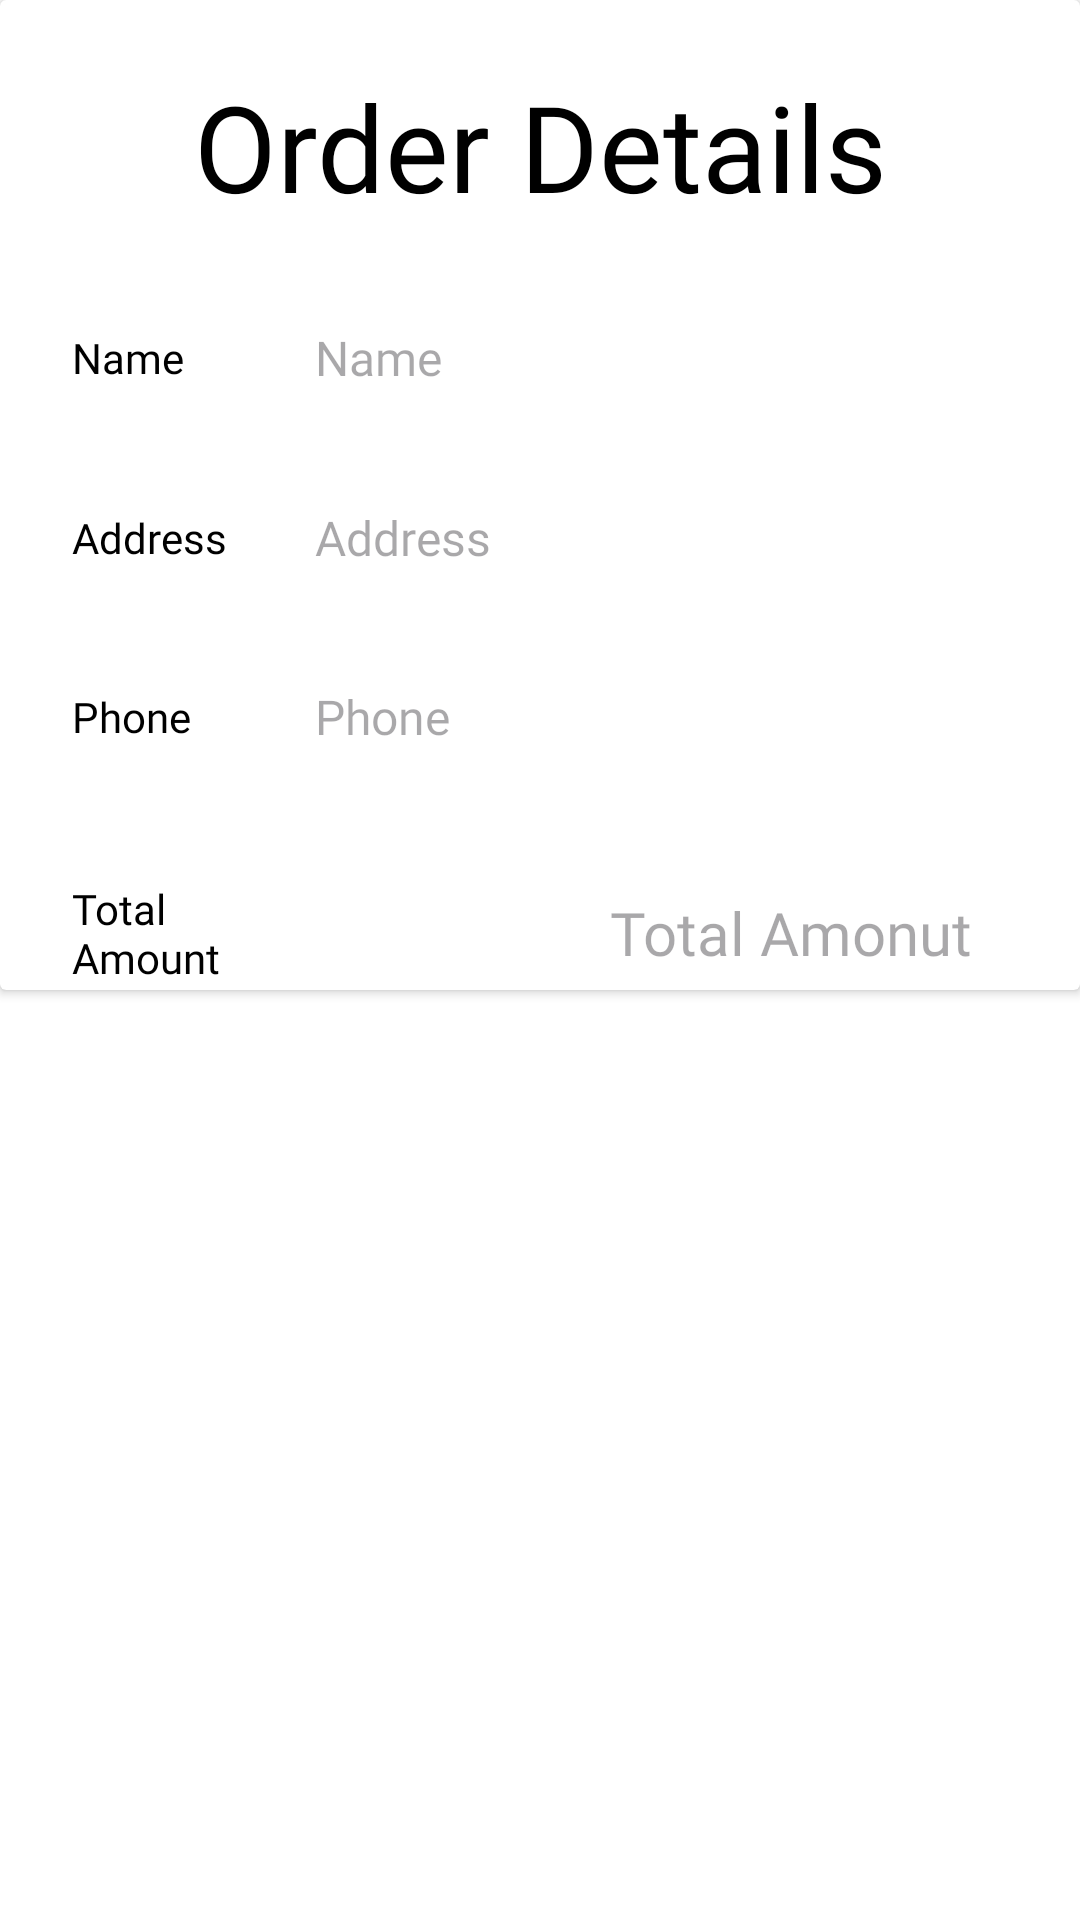

Produce the Android XML layout that renders to this screen, including the resource entries it uses.
<!-- AndroidManifest.xml: application theme Theme.AdminEatEasyFood -->
<!-- res/layout/activity_order_details.xml -->
<?xml version="1.0" encoding="utf-8"?>
<androidx.constraintlayout.widget.ConstraintLayout xmlns:android="http://schemas.android.com/apk/res/android"
    xmlns:app="http://schemas.android.com/apk/res-auto"
    xmlns:tools="http://schemas.android.com/tools"
    android:layout_width="match_parent"
    android:background="@color/white"
    android:layout_height="match_parent">

    <androidx.cardview.widget.CardView

        android:id="@+id/cardView2"
        android:layout_width="match_parent"
        android:layout_height="330dp"
        app:layout_constraintEnd_toEndOf="parent"
        app:layout_constraintStart_toStartOf="parent"
        app:layout_constraintTop_toTopOf="parent">

        <LinearLayout
            android:layout_width="match_parent"
            android:layout_height="335dp"
            android:orientation="vertical">


            <androidx.constraintlayout.widget.ConstraintLayout
                android:id="@+id/linearLayout2"
                android:layout_width="match_parent"
                android:layout_height="wrap_content"
                android:layout_marginTop="14dp"
                android:orientation="horizontal">

                <ImageButton
                    android:id="@+id/backButton"
                    android:layout_width="wrap_content"
                    android:layout_height="wrap_content"
                    android:layout_marginStart="16dp"
                    android:layout_marginTop="8dp"
                    android:background="@android:color/transparent"
                    android:scaleType="centerCrop"
                    android:src="@drawable/arrow_circle_left"
                    android:text="Button"
                    app:layout_constraintBottom_toBottomOf="parent"
                    app:layout_constraintStart_toStartOf="parent"
                    app:layout_constraintTop_toTopOf="@+id/textView12"
                    tools:ignore="MissingConstraints"
                    tools:layout_conversion_absoluteHeight="24dp"
                    tools:layout_conversion_absoluteWidth="24dp" />

                <TextView
                    android:id="@+id/textView12"
                    android:layout_width="wrap_content"
                    android:layout_height="wrap_content"
                    android:layout_marginTop="8dp"
                    android:fontFamily="@font/yeonsung_regular"
                    android:text="Order Details"
                    android:textColor="@color/black"
                    android:textColorHint="@color/black"
                    android:textSize="40sp"
                    app:layout_constraintBottom_toBottomOf="parent"
                    app:layout_constraintEnd_toEndOf="parent"
                    app:layout_constraintStart_toStartOf="parent"
                    app:layout_constraintTop_toTopOf="parent"
                    tools:layout_conversion_absoluteHeight="50dp"
                    tools:layout_conversion_absoluteWidth="213dp" />
            </androidx.constraintlayout.widget.ConstraintLayout>

            <LinearLayout
                android:layout_width="match_parent"
                android:layout_height="56dp"
                android:layout_marginStart="16dp"
                android:layout_marginTop="16dp"
                android:layout_marginEnd="16dp"
                android:background="@drawable/edittextshape"
                android:gravity="center_vertical"
                android:orientation="horizontal"
                app:layout_constraintEnd_toEndOf="parent"
                app:layout_constraintStart_toStartOf="parent"
                app:layout_constraintTop_toBottomOf="@+id/textView27">

                <TextView
                    android:layout_width="40dp"
                    android:layout_height="wrap_content"
                    android:layout_weight="1"
                    android:background="@drawable/edittextshape"
                    android:fontFamily="@font/yeonsung_regular"
                    android:paddingLeft="8dp"
                    android:text="Name"
                    android:textColor="@color/black" />

                <TextView
                    android:id="@+id/name"
                    android:layout_width="wrap_content"
                    android:layout_height="wrap_content"
                    android:layout_weight="1"
                    android:background="@android:color/transparent"
                    android:ems="10"
                    android:fontFamily="@font/lato_regular"
                    android:hint="Name"
                    android:inputType="text"
                    android:textSize="16sp" />
            </LinearLayout>

            <LinearLayout
                android:layout_width="match_parent"
                android:layout_height="wrap_content"
                android:layout_marginStart="16dp"
                android:layout_marginTop="16dp"
                android:layout_marginEnd="16dp"
                android:background="@drawable/edittextshape"
                android:gravity="center_vertical"

                android:orientation="horizontal"
                app:layout_constraintEnd_toEndOf="parent"
                app:layout_constraintStart_toStartOf="parent"
                app:layout_constraintTop_toBottomOf="@+id/textView27">

                <TextView
                    android:layout_width="40dp"
                    android:layout_height="wrap_content"
                    android:layout_weight="1"
                    android:background="@drawable/edittextshape"
                    android:fontFamily="@font/yeonsung_regular"
                    android:paddingLeft="8dp"
                    android:text="Address"
                    android:textColor="@color/black" />

                <TextView
                    android:id="@+id/address"
                    android:layout_width="wrap_content"
                    android:layout_height="wrap_content"
                    android:layout_marginTop="5dp"
                    android:layout_marginBottom="5dp"
                    android:layout_weight="1"
                    android:background="@android:color/transparent"
                    android:ems="10"
                    android:fontFamily="@font/lato_regular"
                    android:hint="Address"
                    android:inputType="textMultiLine"
                    android:textSize="16sp" />
            </LinearLayout>

            <LinearLayout
                android:layout_width="match_parent"
                android:layout_height="56dp"
                android:layout_marginStart="16dp"
                android:layout_marginTop="16dp"
                android:layout_marginEnd="16dp"
                android:background="@drawable/edittextshape"
                android:gravity="center_vertical"
                android:orientation="horizontal"
                app:layout_constraintEnd_toEndOf="parent"
                app:layout_constraintStart_toStartOf="parent"
                app:layout_constraintTop_toBottomOf="@+id/textView27">

                <TextView
                    android:layout_width="40dp"
                    android:layout_height="wrap_content"
                    android:layout_weight="1"
                    android:background="@drawable/edittextshape"
                    android:fontFamily="@font/yeonsung_regular"
                    android:paddingLeft="8dp"
                    android:text="Phone"
                    android:textColor="@color/black" />

                <TextView
                    android:id="@+id/phone"
                    android:layout_width="wrap_content"
                    android:layout_height="wrap_content"
                    android:layout_weight="1"
                    android:background="@android:color/transparent"
                    android:ems="10"
                    android:fontFamily="@font/lato_regular"
                    android:hint="Phone"
                    android:inputType="phone"
                    android:textSize="16sp" />
            </LinearLayout>
            <LinearLayout
                android:layout_width="match_parent"
                android:layout_height="56dp"
                android:layout_marginStart="16dp"
                android:layout_marginTop="16dp"
                android:layout_marginEnd="16dp"
                android:background="@drawable/edittextshape"
                android:gravity="center_vertical"
                android:orientation="horizontal"
                app:layout_constraintEnd_toEndOf="parent"
                app:layout_constraintStart_toStartOf="parent"
                app:layout_constraintTop_toBottomOf="@+id/textView27">

                <TextView
                    android:layout_width="40dp"
                    android:layout_height="wrap_content"
                    android:layout_weight="1"
                    android:background="@drawable/edittextshape"
                    android:fontFamily="@font/yeonsung_regular"
                    android:paddingLeft="8dp"
                    android:text="Total Amount"
                    android:textColor="@color/black" />

                <TextView
                    android:id="@+id/totalPay"
                    android:layout_width="wrap_content"
                    android:layout_height="wrap_content"
                    android:background="@android:color/transparent"
                    android:ems="10"
                    android:gravity="end"
                    android:layout_marginEnd="20dp"
                    android:fontFamily="@font/lato_regular"
                    android:hint="Total Amonut"
                    android:inputType=""
                    android:textColor="#4CAF50"
                    android:textSize="20sp" />
            </LinearLayout>

        </LinearLayout>


    </androidx.cardview.widget.CardView>

    <androidx.recyclerview.widget.RecyclerView
        android:id="@+id/orderDetailRecyclerView"
        android:layout_width="match_parent"
        android:layout_height="0dp"
        android:layout_marginTop="8dp"
        app:layout_constraintBottom_toBottomOf="parent"
        app:layout_constraintEnd_toEndOf="parent"
        app:layout_constraintHorizontal_bias="0.0"
        app:layout_constraintStart_toStartOf="parent"
        app:layout_constraintTop_toBottomOf="@+id/cardView2"
        app:layout_constraintVertical_bias="1.0"
        tools:listitem="@layout/order_detail_item" />
    

</androidx.constraintlayout.widget.ConstraintLayout>
<!-- res/layout/order_detail_item.xml (included above) -->
<?xml version="1.0" encoding="utf-8"?>
<androidx.constraintlayout.widget.ConstraintLayout
    xmlns:android="http://schemas.android.com/apk/res/android"
    xmlns:tools="http://schemas.android.com/tools"
    android:layout_width="match_parent"
    android:layout_height="wrap_content"
    xmlns:app="http://schemas.android.com/apk/res-auto">

    <androidx.cardview.widget.CardView
        android:layout_width="match_parent"
        android:layout_height="wrap_content"
        android:layout_marginStart="16dp"
        android:layout_marginTop="8dp"
        android:layout_marginEnd="16dp"
        android:layout_marginBottom="8dp"
        app:cardCornerRadius="15dp"
        app:cardElevation="5dp"
        app:layout_constraintBottom_toBottomOf="parent"
        app:layout_constraintEnd_toEndOf="parent"
        app:layout_constraintStart_toStartOf="parent"
        app:layout_constraintTop_toTopOf="parent">

        <androidx.constraintlayout.widget.ConstraintLayout
            android:layout_width="match_parent"
            android:layout_height="match_parent">

            <ImageView
                android:id="@+id/foodImage"
                android:layout_width="62dp"
                android:layout_height="62dp"
                android:layout_marginStart="16dp"
                android:layout_marginTop="8dp"
                android:layout_marginBottom="8dp"
                android:scaleType="centerCrop"
                android:src="@drawable/menu2"
                app:layout_constraintBottom_toBottomOf="parent"
                app:layout_constraintStart_toStartOf="parent"
                app:layout_constraintTop_toTopOf="parent" />

            <TextView
                android:id="@+id/foodQuantity"
                android:layout_width="wrap_content"
                android:layout_height="wrap_content"
                android:layout_marginStart="8dp"
                android:text="8"
                android:textColor="@color/textColor"
                app:layout_constraintBottom_toBottomOf="@+id/textView3"
                app:layout_constraintStart_toEndOf="@+id/textView3" />

            <TextView
                android:id="@+id/foodName"
                android:layout_width="wrap_content"
                android:layout_height="wrap_content"
                android:layout_marginStart="24dp"
                android:layout_marginTop="16dp"
                android:fontFamily="@font/yeonsung_regular"
                android:text="Name Customer"
                android:textSize="16sp"
                app:layout_constraintStart_toEndOf="@+id/foodImage"
                app:layout_constraintTop_toTopOf="parent" />

            <TextView

                android:id="@+id/textView3"
                android:layout_width="wrap_content"
                android:layout_height="wrap_content"
                android:layout_marginTop="8dp"
                android:fontFamily="@font/yeonsung_regular"
                android:text="Quantity"
                android:textSize="16sp"
                app:layout_constraintBottom_toBottomOf="parent"
                app:layout_constraintEnd_toEndOf="@+id/foodName"
                app:layout_constraintHorizontal_bias="0.0"
                app:layout_constraintStart_toStartOf="@+id/foodName"
                app:layout_constraintTop_toBottomOf="@+id/foodName" />

            <TextView
                android:id="@+id/foodPrice"
                android:layout_width="wrap_content"
                android:layout_height="wrap_content"
                android:layout_marginEnd="32dp"
                android:fontFamily="@font/yeonsung_regular"
                android:scrollbarSize="10dp"
                android:text="10"
                android:textAllCaps="false"
                android:textColor="@color/textColor"
                android:textSize="16dp"
                app:autoSizeTextType="none"
                app:layout_constraintBottom_toBottomOf="parent"
                app:layout_constraintEnd_toEndOf="parent"
                app:layout_constraintTop_toTopOf="parent" />



        </androidx.constraintlayout.widget.ConstraintLayout>
    </androidx.cardview.widget.CardView>

</androidx.constraintlayout.widget.ConstraintLayout>
<!-- resources referenced by this layout -->
<resources>
  <style name="Theme.AdminEatEasyFood" parent="Base.Theme.AdminEatEasyFood" />
  <style name="Base.Theme.AdminEatEasyFood" parent="Theme.Material3.DayNight.NoActionBar">
          
          
      </style>
  <!-- not gathered from this repository: default colours our renderer supplied (Android Studio template values) -->
  <color name="black">#FF000000</color>
  <color name="white">#FFFFFFFF</color>
</resources>
